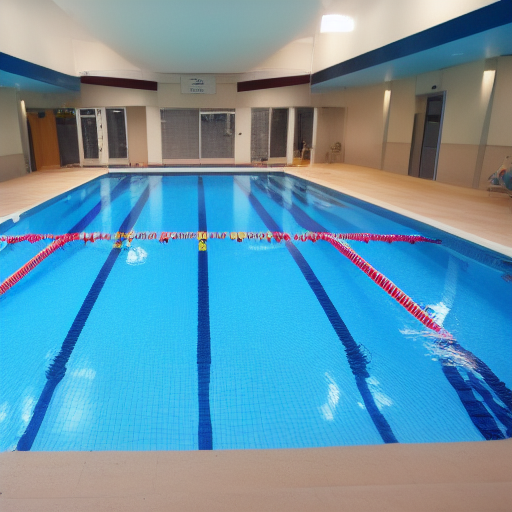
Generation parameters embedded in this image by AUTOMATIC1111 Stable Diffusion web UI or a fork of it (Forge, ...) (PNG 'parameters' text chunk):
my dream was to swim. Succeed. learn technique. 
i want to win something.
Negative prompt: Words, face, humans
Steps: 20, Sampler: Euler a, CFG scale: 7, Seed: 2474359713, Size: 512x512, Model hash: a9263745